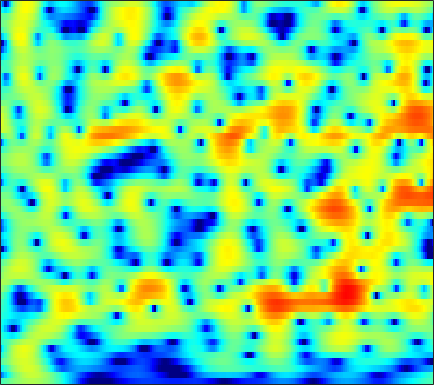

Values plotted in this chart, from the file beside it:
-2.3144, -1.9723, -1.5125, -1.0587, -0.72567, -0.29857, 0.10194, 0.38091, 0.71773, 1.0106, 1.2533, 1.4001, 1.5476, 1.6382, 1.668, 1.6543, 1.5785, 1.4794, 1.2923, 1.0405, 0.7267, 0.44899, 0.022975, -0.46934
-10.38, -8.58, -6.399, -4.545, -3.354, -1.996, -0.8623, -0.1409, 0.669, 1.321, 1.829, 2.123, 2.405, 2.569, 2.618, 2.589, 2.457, 2.293, 1.994, 1.607, 1.139, 0.7398, 0.1496, -0.4985
-4.694, -4.008, -2.938, -1.818, -1.004, 0.0001415, 0.8826, 1.457, 2.1, 2.6, 2.955, 3.127, 3.233, 3.197, 3.076, 2.789, 2.356, 1.933, 1.236, 0.3773, -0.6477, -1.529, -2.861, -4.372
-1.709, -1.21, -0.5124, 0.1955, 0.7136, 1.363, 1.944, 2.322, 2.733, 3.025, 3.184, 3.212, 3.122, 2.883, 2.605, 2.098, 1.433, 0.8304, -0.1157, -1.228, -2.509, -3.589, -5.196, -7.016
-3.947, -2.872, -1.516, -0.2934, 0.5217, 1.465, 2.244, 2.719, 3.205, 3.522, 3.662, 3.648, 3.466, 3.091, 2.68, 1.952, 1.018, 0.1751, -1.127, -2.615, -4.232, -5.463, -6.992, -8.179
-6.892, -4.843, -2.676, -0.9689, 0.08156, 1.236, 2.156, 2.708, 3.278, 3.673, 3.886, 3.926, 3.811, 3.492, 3.105, 2.376, 1.379, 0.4317, -1.149, -3.18, -5.811, -8.324, -12.57, -16.2
-3.409, -2.944, -2.297, -1.653, -1.181, -0.5617, 0.05119, 0.4966, 1.054, 1.551, 1.967, 2.215, 2.437, 2.522, 2.486, 2.302, 1.962, 1.609, 1.018, 0.3161, -0.4331, -0.9784, -1.613, -2.091
-3.176, -3.635, -4.299, -4.974, -5.404, -5.676, -5.406, -4.835, -3.739, -2.502, -1.323, -0.5286, 0.3845, 1.118, 1.556, 1.993, 2.276, 2.397, 2.459, 2.42, 2.297, 2.162, 1.932, 1.649
-4.176, -5.264, -7.146, -9.85, -12.86, -20.2, -22.63, -15.28, -10.08, -6.842, -4.531, -3.175, -1.721, -0.5678, 0.1476, 0.9382, 1.571, 1.959, 2.38, 2.702, 2.927, 3.03, 3.078, 3.026
-3.785, -4.388, -5.272, -6.157, -6.759, -7.35, -7.478, -7.242, -6.605, -5.747, -4.821, -4.123, -3.226, -2.394, -1.814, -1.087, -0.4022, 0.08611, 0.7095, 1.291, 1.828, 2.19, 2.611, 2.942
-3.224, -3.481, -3.928, -4.423, -4.804, -5.304, -5.782, -6.084, -6.334, -6.372, -6.22, -6.026, -5.681, -5.248, -4.892, -4.385, -3.789, -3.263, -2.455, -1.523, -0.4856, 0.3252, 1.385, 2.357
-2.862, -3.033, -3.579, -4.429, -5.221, -6.459, -7.974, -9.198, -10.76, -11.82, -12.02, -11.61, -10.84, -10.14, -9.859, -9.941, -10.56, -11.11, -10.89, -8.628, -5.472, -3.242, -0.7038, 1.351
-2.35, -2.706, -3.54, -4.894, -6.223, -8.378, -11.05, -13.62, -18.48, -25.63, -23.27, -18.89, -15.04, -12.76, -11.76, -11.25, -11.71, -12.4, -12.38, -9.988, -6.375, -3.815, -0.935, 1.282
-1.115, -1.728, -2.831, -4.39, -5.929, -8.455, -11.48, -14.05, -17.24, -18.43, -16.84, -14.89, -12.27, -9.901, -8.471, -6.896, -5.58, -4.707, -3.575, -2.351, -1.039, -0.05998, 1.187, 2.339
0.8685, 0.3822, -0.4773, -1.599, -2.74, -4.641, -6.889, -8.78, -11.33, -11.93, -10.29, -8.61, -6.491, -4.699, -3.576, -2.328, -1.265, -0.5701, 0.1689, 0.8017, 1.418, 1.818, 2.213, 2.517
1.504, 1.539, 1.4, 1.133, 0.8628, 0.372, -0.1769, -0.5466, -0.8729, -1.004, -0.9056, -0.6964, -0.2951, 0.114, 0.4006, 0.7203, 0.9196, 1.002, 1.053, 1.013, 0.8585, 0.7023, 0.4748, 0.1267
0.2411, 0.8848, 1.51, 1.892, 2.112, 2.291, 2.36, 2.375, 2.382, 2.335, 2.27, 2.205, 2.062, 1.837, 1.603, 1.184, 0.5912, 0.01658, -0.8431, -1.812, -2.858, -3.567, -4.256, -4.731
-0.611, 0.174, 1.07, 1.773, 2.183, 2.638, 2.983, 3.162, 3.291, 3.31, 3.232, 3.08, 2.735, 2.24, 1.738, 0.856, -0.3108, -1.451, -3.449, -6.179, -10.03, -14.05, -16.85, -12.66
-1.614, -1.068, -0.3328, 0.4592, 1.011, 1.662, 2.213, 2.539, 2.83, 2.983, 2.964, 2.839, 2.54, 2.061, 1.579, 0.7652, -0.2346, -1.136, -2.604, -4.292, -6.104, -7.286, -7.753, -6.918
-5.919, -5.396, -4.243, -2.856, -1.804, -0.5644, 0.4094, 0.9756, 1.522, 1.816, 1.857, 1.763, 1.489, 1.061, 0.6839, 0.1303, -0.4298, -0.7932, -1.206, -1.533, -1.675, -1.647, -1.473, -1.068
-36.02, -17.6, -10.17, -6.236, -4.233, -2.234, -0.831, -0.09219, 0.5572, 0.8161, 0.7565, 0.499, -0.1254, -0.9878, -1.725, -2.663, -3.291, -3.364, -2.897, -2.076, -1.11, -0.3857, 0.479, 1.257
-7.652, -7.147, -5.94, -4.342, -3.163, -1.817, -0.7418, -0.1502, 0.3194, 0.433, 0.1771, -0.3268, -1.462, -3.28, -5.344, -9.668, -18.78, -17.97, -9.204, -4.777, -2.007, -0.5366, 0.9918, 2.106
-6.449, -5.913, -4.842, -3.714, -2.839, -1.785, -0.9157, -0.4038, 0.04775, 0.2445, 0.1132, -0.1773, -0.8283, -1.8, -2.684, -3.852, -4.569, -4.467, -3.444, -2.002, -0.5536, 0.3745, 1.393, 2.167
-11.67, -9.417, -6.905, -4.874, -3.674, -2.355, -1.322, -0.7277, -0.1307, 0.2342, 0.4005, 0.4288, 0.3438, 0.1841, 0.06224, -0.07797, -0.06697, 0.02805, 0.2928, 0.6911, 1.081, 1.388, 1.701, 1.877
-10.85, -8.624, -6.194, -4.273, -3.104, -1.865, -0.9123, -0.3689, 0.168, 0.5127, 0.7481, 0.8475, 0.9202, 0.9811, 1.037, 1.119, 1.259, 1.397, 1.582, 1.774, 1.886, 1.92, 1.842, 1.577
-4.497, -3.692, -2.566, -1.592, -0.9508, -0.2391, 0.2449, 0.4954, 0.6687, 0.6926, 0.6166, 0.5027, 0.3663, 0.2951, 0.3184, 0.5368, 0.8693, 1.201, 1.669, 2.038, 2.326, 2.372, 2.235, 1.812
-1.168, -0.571, 0.005926, 0.4972, 0.7278, 0.8765, 0.8458, 0.6921, 0.3187, -0.2439, -1.076, -1.799, -2.895, -3.909, -4.286, -3.858, -2.509, -1.318, 0.1946, 1.419, 2.273, 2.68, 2.884, 2.721
-0.03699, 0.2523, 0.4919, 0.5367, 0.4538, 0.1265, -0.3757, -0.9008, -1.757, -2.85, -4.166, -5.461, -7.988, -12.47, -20.32, -16.69, -8.268, -4.72, -1.627, 0.5081, 1.874, 2.577, 3.118, 3.255
-0.398, -0.3731, -0.3039, -0.5237, -0.8325, -1.552, -2.658, -3.74, -5.39, -6.915, -7.576, -7.676, -7.29, -6.725, -6.095, -4.766, -2.952, -1.524, 0.2515, 1.67, 2.715, 3.231, 3.599, 3.604
-3.136, -2.65, -2.039, -1.72, -1.795, -2.402, -3.822, -5.546, -9.431, -17.55, -19.72, -11.88, -6.828, -3.887, -2.208, -0.4964, 0.9541, 1.863, 2.89, 3.668, 4.188, 4.387, 4.342, 3.988
-11.68, -7.748, -4.944, -3.255, -2.579, -2.242, -2.406, -2.779, -3.438, -3.969, -3.756, -3.202, -1.979, -0.6802, 0.2009, 1.256, 2.097, 2.633, 3.167, 3.527, 3.679, 3.663, 3.453, 2.977
-6.099, -5.126, -3.706, -2.584, -1.905, -1.278, -0.87, -0.6897, -0.5186, -0.3529, -0.1663, 0.06108, 0.3861, 0.7402, 0.9836, 1.25, 1.448, 1.526, 1.573, 1.543, 1.471, 1.384, 1.256, 1.05
-1.997, -1.676, -1.111, -0.5627, -0.1726, 0.2788, 0.633, 0.8394, 1.056, 1.229, 1.291, 1.333, 1.282, 1.151, 0.9958, 0.6655, 0.2312, -0.201, -0.8062, -1.426, -1.865, -2.023, -1.938, -1.576
-0.3183, -0.02556, 0.3588, 0.7725, 1.046, 1.405, 1.68, 1.858, 2.011, 2.076, 2.053, 1.941, 1.692, 1.273, 0.8321, 0.02428, -1.079, -2.17, -4.023, -6.481, -9.123, -10.23, -8.882, -6.107
-0.5864, -0.2732, 0.1629, 0.6038, 0.9298, 1.3, 1.617, 1.791, 1.946, 1.984, 1.962, 1.846, 1.605, 1.192, 0.7254, -0.09914, -1.291, -2.421, -4.471, -7.169, -10.55, -12.04, -10.07, -6.728
-3.206, -2.705, -1.818, -0.9714, -0.4116, 0.1239, 0.4931, 0.6449, 0.7791, 0.8762, 0.914, 0.9758, 0.966, 0.8818, 0.719, 0.3566, -0.2285, -0.7678, -1.64, -2.458, -3.131, -3.322, -3.135, -2.478
-11.6, -7.492, -4.092, -2.047, -1.21, -0.6349, -0.6452, -0.861, -1.293, -1.529, -1.38, -0.946, -0.194, 0.5216, 0.9513, 1.217, 1.229, 0.9963, 0.5324, -0.1463, -0.8328, -1.283, -1.58, -1.385
-2.234, -1.54, -0.2466, 0.4717, 0.6171, 0.2152, -0.9874, -2.519, -5.926, -11.67, -10.96, -6.451, -2.301, 0.2373, 1.443, 2.416, 2.761, 2.642, 2.011, 0.7272, -1.263, -3.367, -6.788, -7.715
3.096, 2.74, 2.296, 1.722, 1.197, 0.1865, -1.102, -2.31, -4.11, -5.443, -5.199, -4.016, -1.936, -0.152, 0.8887, 1.814, 2.187, 2.175, 1.621, 0.4918, -1.241, -3.123, -5.556, -6.25
3.484, 2.932, 2.034, 1.068, 0.2736, -0.8977, -2.051, -2.783, -3.419, -3.543, -3.052, -2.452, -1.352, -0.3033, 0.4493, 1.197, 1.647, 1.791, 1.651, 1.261, 0.6795, 0.1316, -0.4659, -0.8898
3.232, 2.644, 1.607, 0.3428, -0.8532, -2.786, -5.16, -7.091, -8.695, -7.823, -5.408, -3.667, -1.668, -0.07926, 0.8382, 1.781, 2.408, 2.656, 2.788, 2.687, 2.341, 2.031, 1.437, 0.7372
2.07, 1.671, 0.9719, -0.1168, -1.233, -3.23, -6.069, -9.011, -12.56, -10.1, -5.88, -3.48, -1.12, 0.6095, 1.558, 2.507, 3.105, 3.368, 3.506, 3.381, 3.033, 2.639, 1.91, 0.9568
-0.3539, -0.1834, -0.1883, -0.4582, -0.7987, -1.362, -1.984, -2.326, -2.441, -2.039, -1.201, -0.4197, 0.5862, 1.475, 2.044, 2.584, 2.928, 3.061, 3.025, 2.783, 2.362, 1.865, 1.039, -0.02127
-2.201, -1.689, -1.297, -1, -0.8173, -0.6048, -0.3658, -0.1522, 0.1722, 0.5839, 1.017, 1.355, 1.774, 2.12, 2.315, 2.47, 2.515, 2.454, 2.259, 1.941, 1.455, 0.9787, 0.163, -0.8876
-2.826, -2.796, -2.615, -2.192, -1.712, -0.9322, -0.0834, 0.5049, 1.211, 1.783, 2.209, 2.416, 2.578, 2.586, 2.485, 2.289, 2.003, 1.762, 1.47, 1.174, 0.8147, 0.515, -0.03746, -0.8353
-4.328, -5.995, -7.522, -6.77, -4.941, -2.374, -0.2881, 0.9329, 2.16, 2.966, 3.425, 3.541, 3.4, 2.947, 2.422, 1.513, 0.5076, -0.1296, -0.6186, -0.6165, -0.2596, 0.01256, 0.2218, 0.1469
-4.283, -6.929, -10.76, -9.237, -5.808, -2.208, 0.3098, 1.703, 3.007, 3.805, 4.139, 4.108, 3.636, 2.639, 1.502, -0.7689, -4.282, -8.114, -12.17, -7.348, -3.385, -1.551, 0.01213, 0.8494
-1.958, -2.356, -2.485, -2.074, -1.426, -0.294, 0.8434, 1.602, 2.411, 2.925, 3.095, 2.989, 2.526, 1.648, 0.6837, -1.027, -3.14, -4.682, -5.654, -4.663, -2.877, -1.627, -0.4113, 0.3526
-3.017, -2.81, -2.354, -1.705, -1.136, -0.3201, 0.4804, 0.9984, 1.572, 1.951, 2.096, 2.049, 1.802, 1.355, 0.899, 0.206, -0.4253, -0.8016, -1.08, -1.056, -0.7668, -0.4595, -0.09901, 0.167
-6.309, -5.548, -4.397, -3.102, -2.144, -0.9731, 0.06067, 0.7017, 1.355, 1.77, 1.964, 1.95, 1.766, 1.435, 1.118, 0.6862, 0.2976, 0.06811, -0.1013, -0.1173, -0.01947, 0.08536, 0.2297, 0.3222
-12.39, -10.48, -7.589, -4.876, -3.117, -1.139, 0.3832, 1.266, 2.095, 2.556, 2.68, 2.57, 2.154, 1.493, 0.908, 0.1131, -0.5806, -0.8908, -0.9525, -0.6979, -0.3221, -0.04224, 0.294, 0.4915
-28.96, -16.62, -9.299, -4.758, -2.264, 0.226, 2.007, 2.963, 3.808, 4.186, 4.096, 3.735, 2.827, 1.367, -0.123, -2.74, -5.64, -6.867, -5.793, -3.575, -1.761, -0.8008, -0.008513, 0.3442
-7.544, -6.066, -3.711, -1.401, 0.1701, 1.923, 3.267, 4.015, 4.641, 4.858, 4.643, 4.17, 3.101, 1.437, -0.3054, -3.475, -7.651, -9.785, -7.811, -4.814, -2.825, -1.934, -1.366, -1.352
-2.4, -1.723, -0.7112, 0.3824, 1.192, 2.197, 3.034, 3.519, 3.944, 4.088, 3.939, 3.621, 2.91, 1.917, 1.007, -0.2852, -1.462, -2.121, -2.646, -2.845, -2.973, -3.116, -3.483, -4.144
-0.8542, -0.5505, -0.0007854, 0.6624, 1.197, 1.903, 2.562, 2.969, 3.385, 3.6, 3.593, 3.441, 3.037, 2.417, 1.834, 0.9345, -0.03927, -0.8024, -1.827, -2.844, -3.838, -4.552, -5.444, -6.304
-1.179, -1.168, -0.9075, -0.3549, 0.2181, 1.101, 1.993, 2.609, 3.276, 3.732, 3.942, 3.935, 3.716, 3.241, 2.731, 1.835, 0.6677, -0.3828, -2, -3.88, -5.895, -7.333, -8.794, -9.323
-4.025, -5.013, -5.666, -4.689, -3.181, -0.9938, 0.8876, 2.053, 3.247, 4.08, 4.572, 4.727, 4.663, 4.302, 3.829, 2.917, 1.653, 0.4304, -1.658, -4.474, -8.509, -13.2, -28.85, -17.32
-7.261, -10.77, -18.43, -12.07, -7.144, -3.028, -0.2827, 1.2, 2.677, 3.682, 4.309, 4.559, 4.612, 4.376, 4.007, 3.265, 2.25, 1.298, -0.2596, -2.124, -4.21, -5.734, -7.134, -7.318
